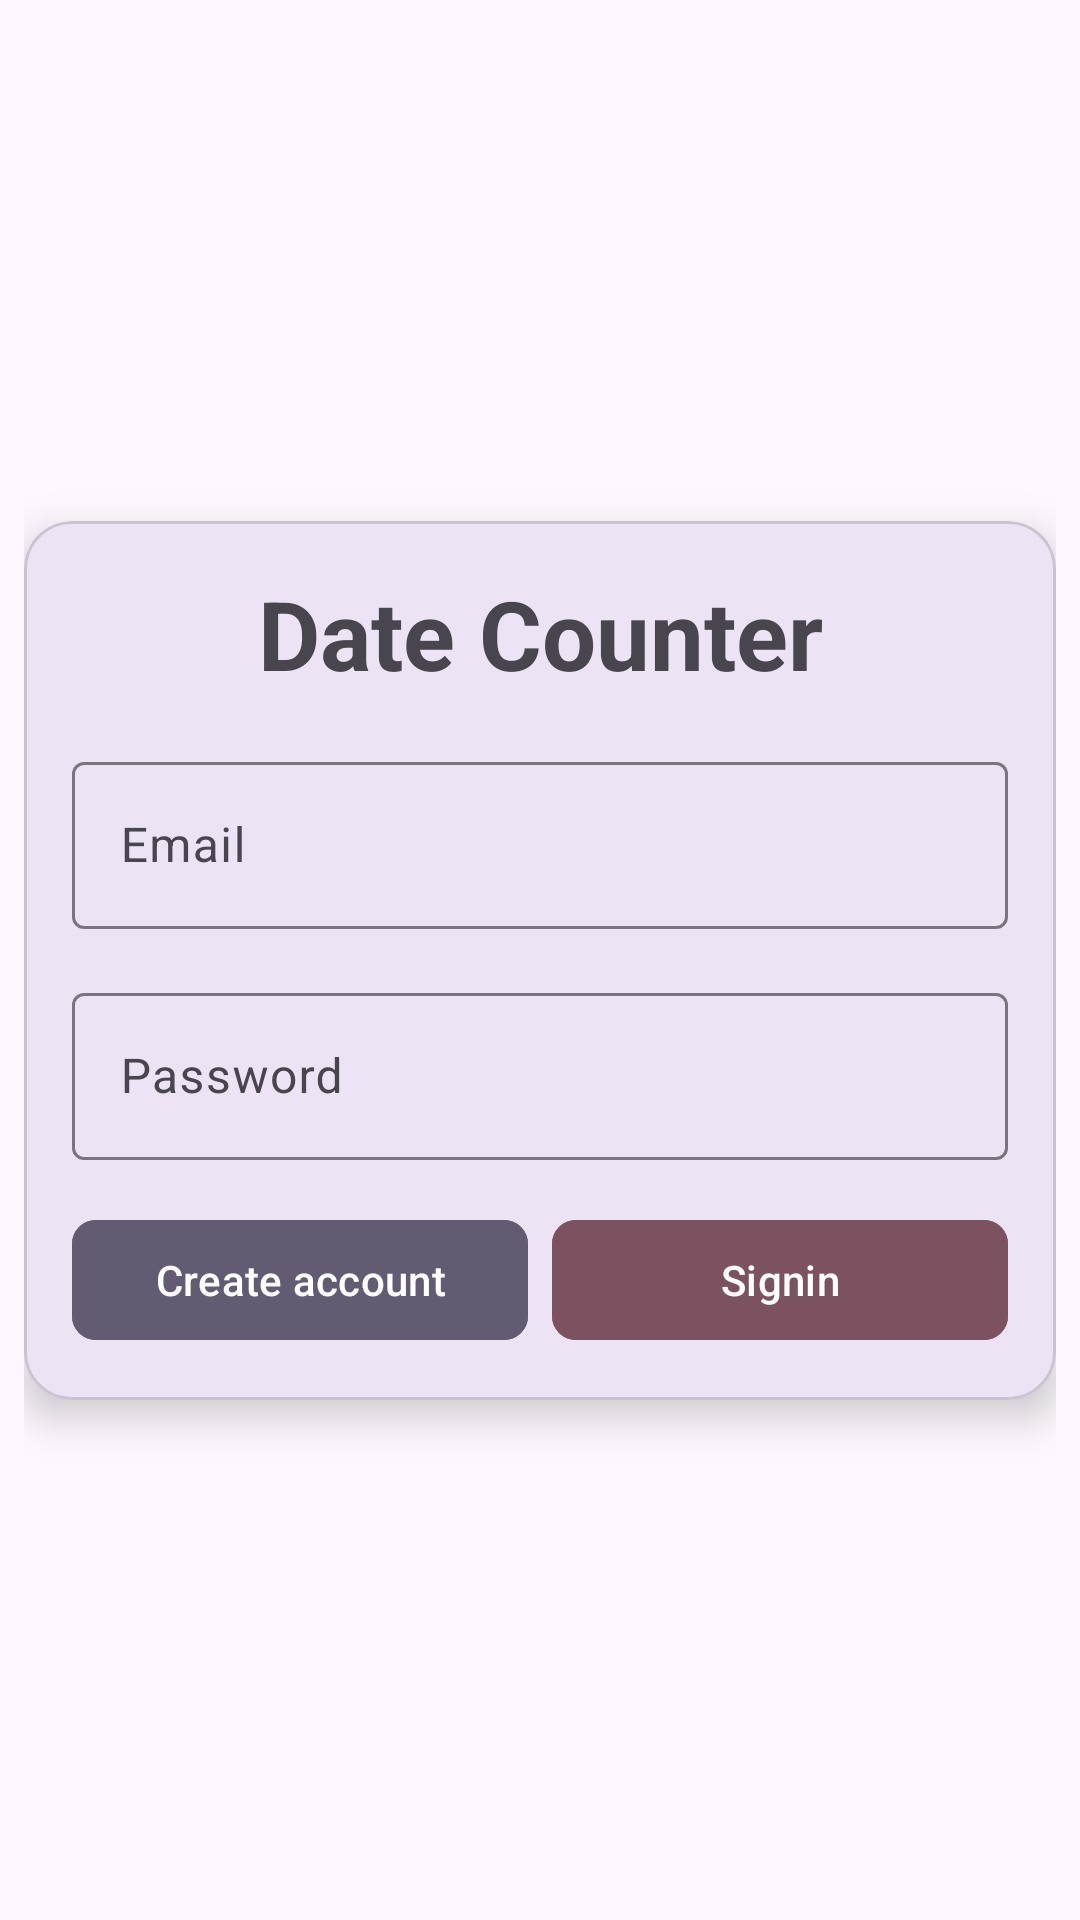

Layout XML and referenced resources for this Android screen:
<!-- AndroidManifest.xml: application theme Theme.P4DateCounter -->
<!-- res/layout/activity_login.xml -->
<?xml version="1.0" encoding="utf-8"?>
<androidx.constraintlayout.widget.ConstraintLayout xmlns:android="http://schemas.android.com/apk/res/android"
    xmlns:app="http://schemas.android.com/apk/res-auto"
    xmlns:tools="http://schemas.android.com/tools"
    android:layout_width="match_parent"
    android:layout_height="match_parent"
    android:padding="8dp">

    <com.google.android.material.card.MaterialCardView
        android:layout_width="match_parent"
        android:layout_height="wrap_content"
        app:cardCornerRadius="16dp"
        app:cardElevation="8dp"
        app:layout_constraintBottom_toBottomOf="parent"
        app:layout_constraintTop_toTopOf="parent"
        tools:layout_editor_absoluteX="8dp">

        <LinearLayout
            android:layout_width="match_parent"
            android:layout_height="match_parent"
            android:orientation="vertical"
            android:padding="16dp">


            <TextView
                android:id="@+id/tvTitle"
                android:layout_width="match_parent"
                android:layout_height="wrap_content"
                android:gravity="center"
                android:text="Date Counter"
                android:textSize="32sp"
                android:textStyle="bold"
                app:layout_constraintTop_toTopOf="parent" />

            <com.google.android.material.textfield.TextInputLayout
                android:layout_width="match_parent"
                android:layout_height="wrap_content"
                android:layout_marginTop="16dp"
                android:hint="Email">

                <com.google.android.material.textfield.TextInputEditText
                    android:layout_width="match_parent"
                    android:layout_height="match_parent" />
            </com.google.android.material.textfield.TextInputLayout>

            <com.google.android.material.textfield.TextInputLayout
                android:layout_width="match_parent"
                android:layout_height="wrap_content"
                android:layout_marginTop="16dp"
                android:hint="Password">

                <com.google.android.material.textfield.TextInputEditText
                    android:layout_width="match_parent"
                    android:layout_height="match_parent" />
            </com.google.android.material.textfield.TextInputLayout>

            <LinearLayout
                android:layout_width="match_parent"
                android:layout_height="wrap_content"
                android:layout_marginTop="16dp"
                android:orientation="horizontal">

                <com.google.android.material.button.MaterialButton
                    android:layout_width="0dp"
                    android:layout_height="wrap_content"
                    android:layout_marginEnd="8dp"
                    android:layout_weight="1"
                    android:backgroundTint="?colorSecondary"
                    android:text="Create account"
                    android:textColor="?colorOnSecondary"
                    app:cornerRadius="8dp" />

                <com.google.android.material.button.MaterialButton
                    android:layout_width="0dp"
                    android:layout_height="wrap_content"
                    android:layout_weight="1"
                    android:backgroundTint="?colorTertiary"
                    android:text="Signin"
                    android:textColor="?colorOnTertiary"
                    app:cornerRadius="8dp" />

            </LinearLayout>


        </LinearLayout>
    </com.google.android.material.card.MaterialCardView>

</androidx.constraintlayout.widget.ConstraintLayout>
<!-- resources referenced by this layout -->
<resources>
  <style name="Theme.P4DateCounter" parent="Base.Theme.P4DateCounter" />
  <style name="Base.Theme.P4DateCounter" parent="Theme.Material3.DayNight.NoActionBar">
          
          
      </style>
</resources>
